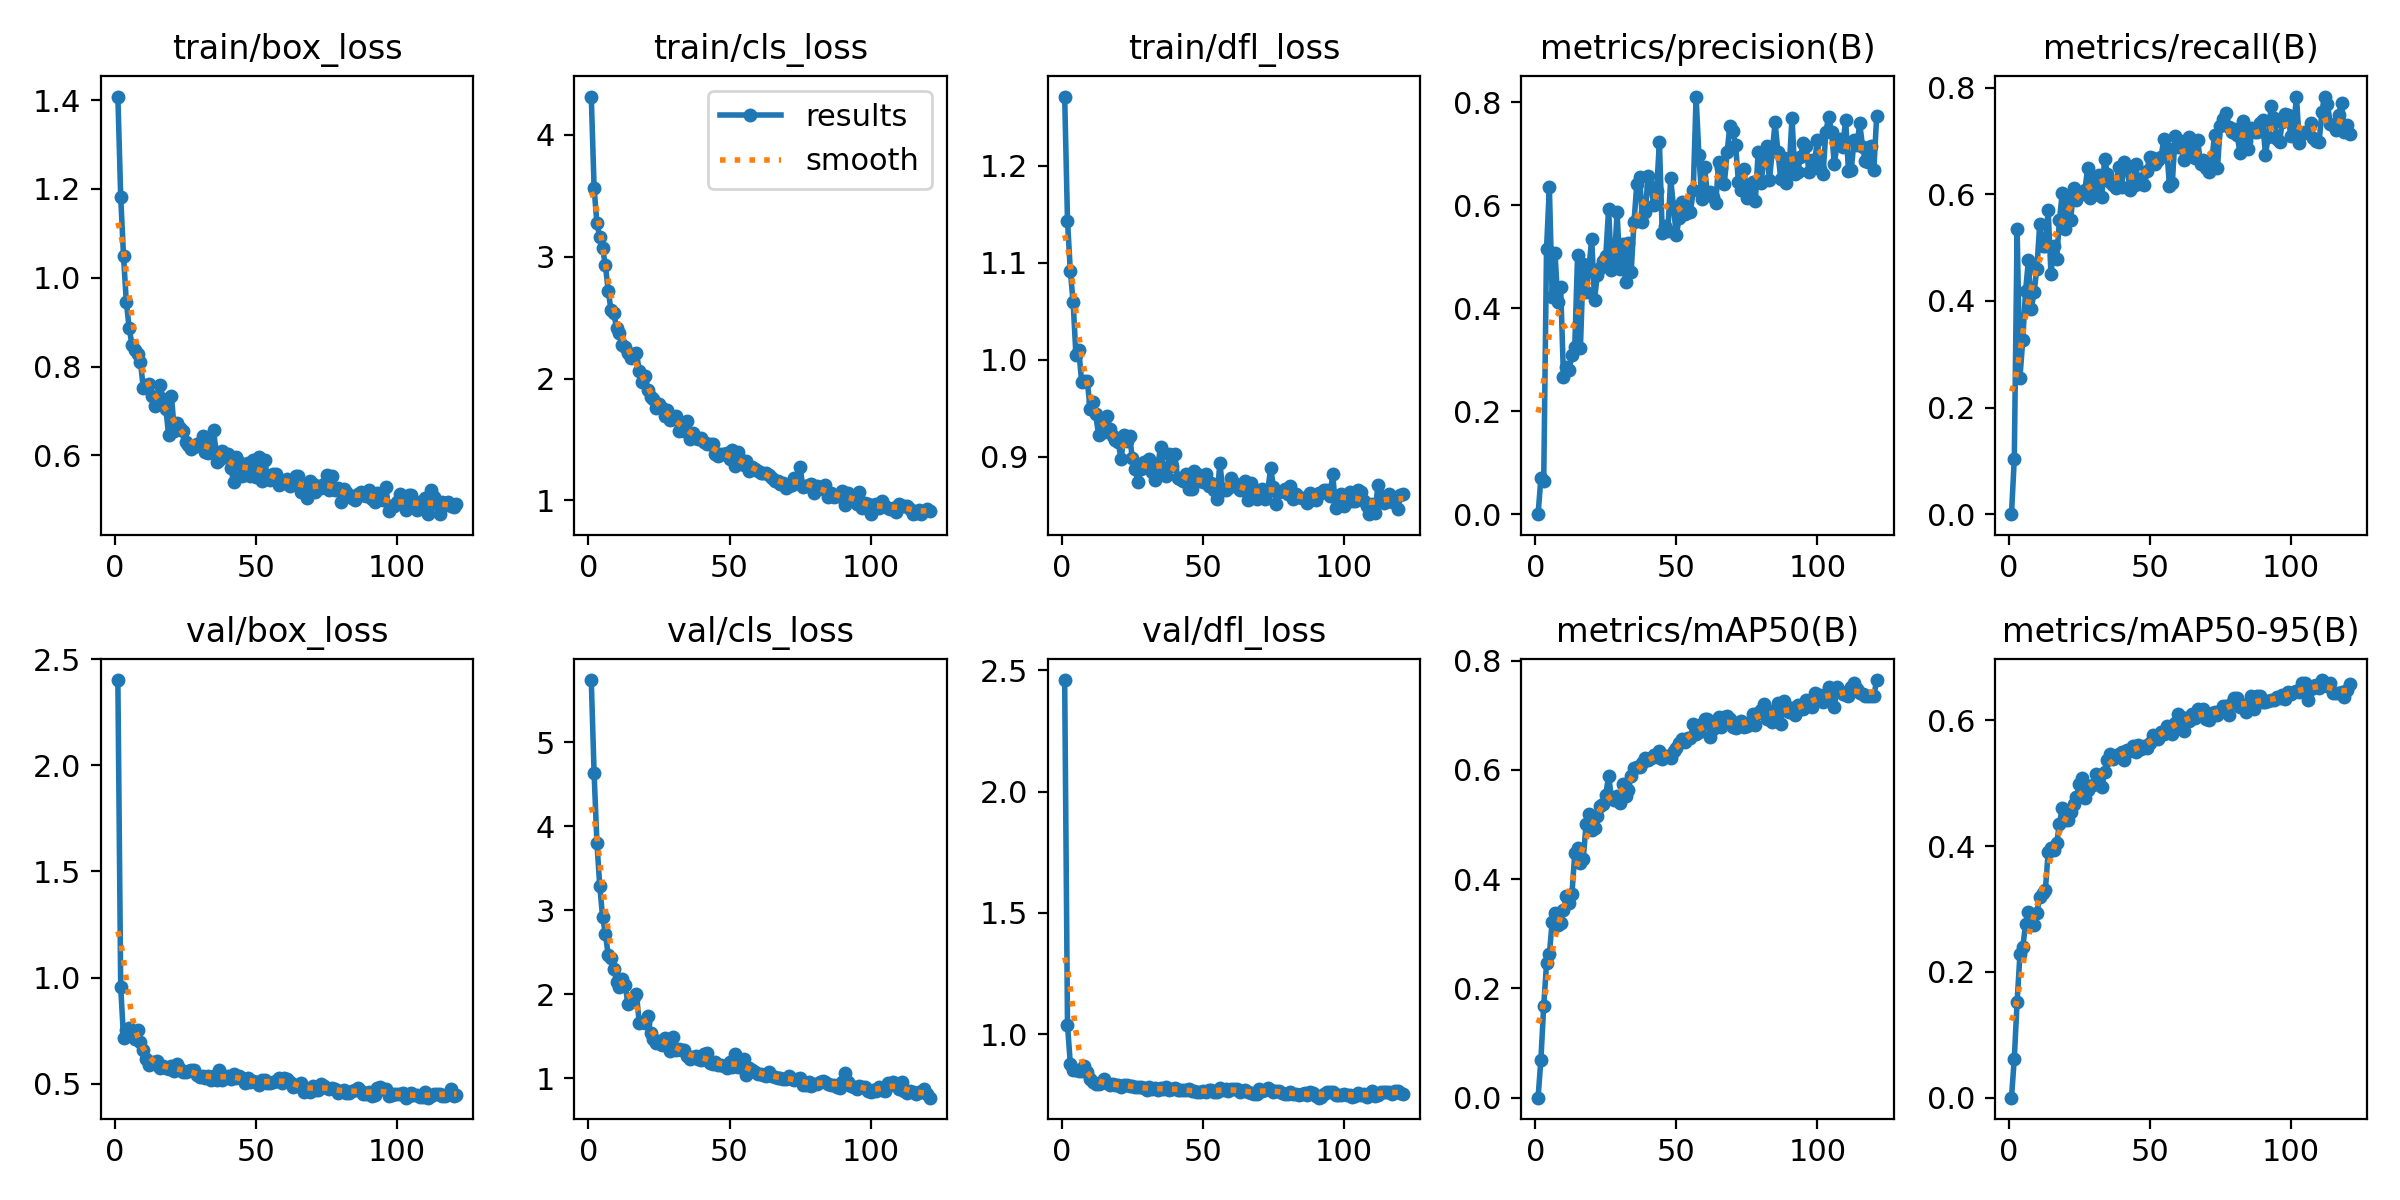

The table this chart was drawn from, first rows:
epoch, time, train/box_loss, train/cls_loss, train/dfl_loss, metrics/precision(B), metrics/recall(B), metrics/mAP50(B), metrics/mAP50-95(B), val/box_loss, val/cls_loss, val/dfl_loss, lr/pg0, lr/pg1, lr/pg2
1, 151.5, 1.408, 4.312, 1.271, 0, 0, 0, 0, 2.402, 5.744, 2.459, 0.06765, 3.2381e-05, 3.2381e-05
2, 276.5, 1.183, 3.564, 1.144, 0.06944, 0.1044, 0.06972, 0.0622, 0.9558, 4.634, 1.039, 0.03435, 6.55842e-05, 6.55842e-05
3, 399.3, 1.049, 3.272, 1.092, 0.065, 0.5353, 0.1682, 0.1527, 0.7169, 3.806, 0.8798, 0.001051, 9.86554e-05, 9.86554e-05
4, 518.6, 0.9448, 3.164, 1.059, 0.5158, 0.2558, 0.2461, 0.2278, 0.752, 3.292, 0.8542, 9.9406e-05, 9.9406e-05, 9.9406e-05
5, 653.8, 0.8876, 3.069, 1.005, 0.635, 0.327, 0.2626, 0.2389, 0.7637, 2.926, 0.8521, 9.9208e-05, 9.9208e-05, 9.9208e-05
6, 1047, 0.8486, 2.927, 1.01, 0.4226, 0.4193, 0.3225, 0.2766, 0.7321, 2.722, 0.8504, 9.901e-05, 9.901e-05, 9.901e-05
7, 1181, 0.8374, 2.722, 0.9777, 0.5074, 0.4761, 0.3382, 0.295, 0.7083, 2.466, 0.8471, 9.8812e-05, 9.8812e-05, 9.8812e-05
8, 1300, 0.8278, 2.56, 0.9785, 0.4111, 0.384, 0.3171, 0.274, 0.7524, 2.43, 0.8684, 9.8614e-05, 9.8614e-05, 9.8614e-05
9, 1782, 0.8112, 2.533, 0.9785, 0.4409, 0.4165, 0.3192, 0.2749, 0.6959, 2.298, 0.8466, 9.8416e-05, 9.8416e-05, 9.8416e-05
10, 2067, 0.7516, 2.411, 0.9497, 0.267, 0.4605, 0.344, 0.2945, 0.6569, 2.147, 0.8164, 9.8218e-05, 9.8218e-05, 9.8218e-05
11, 2224, 0.7596, 2.373, 0.9566, 0.286, 0.5439, 0.3695, 0.3187, 0.614, 2.09, 0.803, 9.802e-05, 9.802e-05, 9.802e-05
12, 2346, 0.7599, 2.275, 0.9437, 0.2807, 0.5023, 0.3559, 0.3257, 0.5876, 2.183, 0.7943, 9.7822e-05, 9.7822e-05, 9.7822e-05
13, 2465, 0.7327, 2.259, 0.923, 0.3086, 0.5034, 0.3725, 0.3298, 0.6024, 2.109, 0.7958, 9.7624e-05, 9.7624e-05, 9.7624e-05
14, 2585, 0.7105, 2.209, 0.9356, 0.3246, 0.57, 0.4471, 0.3903, 0.5906, 1.884, 0.799, 9.7426e-05, 9.7426e-05, 9.7426e-05
15, 2704, 0.7187, 2.164, 0.9256, 0.5033, 0.4504, 0.4572, 0.3972, 0.6083, 1.946, 0.8171, 9.7228e-05, 9.7228e-05, 9.7228e-05
16, 2823, 0.7581, 2.199, 0.9424, 0.322, 0.5028, 0.4291, 0.3943, 0.5757, 1.968, 0.8012, 9.703e-05, 9.703e-05, 9.703e-05
17, 2941, 0.7275, 2.211, 0.9285, 0.4857, 0.4787, 0.4362, 0.4044, 0.5823, 2.004, 0.791, 9.6832e-05, 9.6832e-05, 9.6832e-05
18, 3058, 0.705, 2.064, 0.9211, 0.4305, 0.5513, 0.5003, 0.4361, 0.5721, 1.659, 0.7959, 9.6634e-05, 9.6634e-05, 9.6634e-05
19, 3177, 0.6448, 1.973, 0.9169, 0.4759, 0.6029, 0.5195, 0.4607, 0.5686, 1.664, 0.7909, 9.6436e-05, 9.6436e-05, 9.6436e-05
20, 3295, 0.7335, 2.023, 0.9149, 0.5347, 0.5349, 0.4904, 0.4412, 0.5832, 1.654, 0.7912, 9.6238e-05, 9.6238e-05, 9.6238e-05
21, 3411, 0.6558, 1.906, 0.8974, 0.4166, 0.5967, 0.4941, 0.4413, 0.5598, 1.735, 0.7843, 9.604e-05, 9.604e-05, 9.604e-05
22, 3534, 0.6734, 1.849, 0.9224, 0.4642, 0.5523, 0.5159, 0.4541, 0.5901, 1.537, 0.791, 9.5842e-05, 9.5842e-05, 9.5842e-05
23, 3988, 0.6626, 1.829, 0.9163, 0.4785, 0.6126, 0.5336, 0.4671, 0.5674, 1.469, 0.7916, 9.5644e-05, 9.5644e-05, 9.5644e-05
24, 21431, 0.6556, 1.755, 0.9213, 0.491, 0.5897, 0.5379, 0.4776, 0.5533, 1.422, 0.7888, 9.5446e-05, 9.5446e-05, 9.5446e-05
25, 33576, 0.6299, 1.792, 0.8984, 0.5018, 0.5981, 0.555, 0.4985, 0.554, 1.443, 0.7857, 9.5248e-05, 9.5248e-05, 9.5248e-05
26, 38507, 0.6223, 1.758, 0.8871, 0.5934, 0.6024, 0.5891, 0.5082, 0.5587, 1.396, 0.7827, 9.505e-05, 9.505e-05, 9.505e-05
27, 38783, 0.6149, 1.691, 0.8737, 0.4736, 0.6073, 0.5492, 0.4768, 0.5656, 1.481, 0.7815, 9.4852e-05, 9.4852e-05, 9.4852e-05
28, 38908, 0.6185, 1.745, 0.8872, 0.4863, 0.6487, 0.5459, 0.4889, 0.5621, 1.425, 0.7812, 9.4654e-05, 9.4654e-05, 9.4654e-05
29, 39024, 0.6254, 1.659, 0.8949, 0.5865, 0.5933, 0.552, 0.4953, 0.5421, 1.323, 0.7792, 9.4456e-05, 9.4456e-05, 9.4456e-05
30, 39142, 0.6282, 1.669, 0.8938, 0.4752, 0.629, 0.5399, 0.498, 0.5304, 1.487, 0.7713, 9.4258e-05, 9.4258e-05, 9.4258e-05
31, 39260, 0.6442, 1.694, 0.8976, 0.5241, 0.6012, 0.5738, 0.5156, 0.5366, 1.332, 0.7823, 9.406e-05, 9.406e-05, 9.406e-05
32, 39375, 0.6083, 1.567, 0.8839, 0.4515, 0.6358, 0.5521, 0.5006, 0.5276, 1.347, 0.7745, 9.3862e-05, 9.3862e-05, 9.3862e-05
33, 39495, 0.6055, 1.627, 0.8758, 0.5268, 0.5944, 0.5642, 0.4941, 0.5377, 1.332, 0.7776, 9.3664e-05, 9.3664e-05, 9.3664e-05
34, 39624, 0.6223, 1.569, 0.8911, 0.4709, 0.667, 0.5887, 0.5188, 0.5182, 1.332, 0.7694, 9.3466e-05, 9.3466e-05, 9.3466e-05
35, 39746, 0.6565, 1.654, 0.9102, 0.5681, 0.6388, 0.6041, 0.5375, 0.5373, 1.269, 0.7783, 9.3268e-05, 9.3268e-05, 9.3268e-05
36, 39890, 0.5853, 1.504, 0.8851, 0.6409, 0.6241, 0.6062, 0.5473, 0.517, 1.229, 0.7761, 9.307e-05, 9.307e-05, 9.307e-05
37, 40024, 0.5892, 1.553, 0.88, 0.6554, 0.6175, 0.6046, 0.5387, 0.5622, 1.251, 0.7825, 9.2872e-05, 9.2872e-05, 9.2872e-05
38, 40152, 0.61, 1.511, 0.9027, 0.567, 0.6129, 0.6136, 0.5433, 0.5176, 1.268, 0.7703, 9.2674e-05, 9.2674e-05, 9.2674e-05
39, 40277, 0.5969, 1.506, 0.8905, 0.5871, 0.6515, 0.6222, 0.5463, 0.5332, 1.225, 0.7757, 9.2476e-05, 9.2476e-05, 9.2476e-05
40, 40398, 0.6032, 1.511, 0.9032, 0.6569, 0.6138, 0.6192, 0.5497, 0.5366, 1.22, 0.7771, 9.2278e-05, 9.2278e-05, 9.2278e-05
41, 40532, 0.5716, 1.476, 0.8784, 0.6348, 0.6609, 0.6224, 0.5378, 0.5217, 1.293, 0.772, 9.208e-05, 9.208e-05, 9.208e-05
42, 40654, 0.541, 1.463, 0.8773, 0.6013, 0.6521, 0.6278, 0.5537, 0.5443, 1.298, 0.7719, 9.1882e-05, 9.1882e-05, 9.1882e-05
43, 40774, 0.5972, 1.464, 0.8747, 0.6266, 0.608, 0.6242, 0.5508, 0.5287, 1.184, 0.7698, 9.1684e-05, 9.1684e-05, 9.1684e-05
44, 40892, 0.5842, 1.461, 0.8827, 0.723, 0.6155, 0.6345, 0.5598, 0.5348, 1.17, 0.7708, 9.1486e-05, 9.1486e-05, 9.1486e-05
45, 41014, 0.5527, 1.377, 0.8669, 0.5461, 0.6561, 0.621, 0.5502, 0.528, 1.198, 0.7731, 9.1288e-05, 9.1288e-05, 9.1288e-05
46, 41131, 0.5762, 1.362, 0.8664, 0.5588, 0.6186, 0.6262, 0.5609, 0.5025, 1.157, 0.7659, 9.109e-05, 9.109e-05, 9.109e-05
47, 41247, 0.584, 1.382, 0.8852, 0.5505, 0.629, 0.625, 0.5547, 0.5249, 1.151, 0.7677, 9.0892e-05, 9.0892e-05, 9.0892e-05
48, 41363, 0.553, 1.381, 0.875, 0.6519, 0.6182, 0.6215, 0.5588, 0.507, 1.147, 0.7616, 9.0694e-05, 9.0694e-05, 9.0694e-05
49, 41480, 0.5889, 1.385, 0.8814, 0.5955, 0.6446, 0.6346, 0.5557, 0.512, 1.126, 0.7638, 9.0496e-05, 9.0496e-05, 9.0496e-05
50, 41597, 0.5511, 1.342, 0.8744, 0.5414, 0.67, 0.64, 0.5639, 0.506, 1.19, 0.7658, 9.0298e-05, 9.0298e-05, 9.0298e-05
51, 41714, 0.5967, 1.411, 0.8821, 0.5758, 0.6677, 0.6497, 0.5763, 0.4918, 1.13, 0.7625, 9.01e-05, 9.01e-05, 9.01e-05
52, 41832, 0.5429, 1.286, 0.8699, 0.6063, 0.6561, 0.6561, 0.5753, 0.5174, 1.293, 0.7688, 8.9902e-05, 8.9902e-05, 8.9902e-05
53, 41945, 0.5895, 1.395, 0.8726, 0.5823, 0.665, 0.6508, 0.5701, 0.516, 1.136, 0.7695, 8.9704e-05, 8.9704e-05, 8.9704e-05
54, 42046, 0.5513, 1.331, 0.866, 0.5886, 0.6694, 0.6582, 0.5819, 0.5049, 1.161, 0.7639, 8.9506e-05, 8.9506e-05, 8.9506e-05
55, 42164, 0.5451, 1.292, 0.8567, 0.5873, 0.7043, 0.6586, 0.5792, 0.5037, 1.23, 0.7642, 8.9308e-05, 8.9308e-05, 8.9308e-05
56, 42280, 0.5577, 1.325, 0.894, 0.6285, 0.6869, 0.6845, 0.5918, 0.5091, 1.04, 0.7787, 8.911e-05, 8.911e-05, 8.911e-05
57, 42401, 0.5573, 1.242, 0.8657, 0.8109, 0.6152, 0.6666, 0.5852, 0.5101, 1.125, 0.7708, 8.8912e-05, 8.8912e-05, 8.8912e-05
58, 42511, 0.5328, 1.277, 0.8656, 0.697, 0.6211, 0.6688, 0.5789, 0.5251, 1.098, 0.7729, 8.8714e-05, 8.8714e-05, 8.8714e-05
59, 42625, 0.54, 1.259, 0.8682, 0.6126, 0.7103, 0.6835, 0.5966, 0.5022, 1.07, 0.7666, 8.8516e-05, 8.8516e-05, 8.8516e-05
60, 42736, 0.5375, 1.239, 0.8781, 0.6733, 0.6893, 0.6934, 0.6104, 0.5288, 1.046, 0.7766, 8.8318e-05, 8.8318e-05, 8.8318e-05
... 61 more rows
